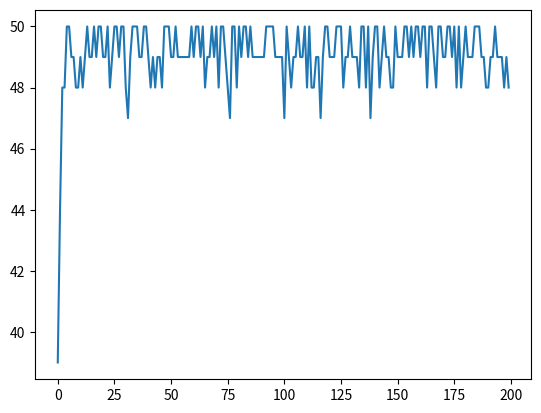

Source code (Python):
import itertools
import numpy as np
import matplotlib.pyplot as plt

np.set_printoptions(precision=4, linewidth=160)

def get_bench(players: set, match: tuple) -> set:
    """
    Returns the "bench" - the set of players that are resting in the given match.
    """
    fst_team, snd_team = match[0], match[1]
    match_players = list(fst_team) + list(snd_team)
    return players.difference(match_players)

def is_match_valid(players: set, match: tuple) -> bool:
    """
    Tests if match is valid. The match is valid when the number of distinct players in game equals 4, and
    symmetric difference of match players and bench equals the all players set.
    """
    fst_team, snd_team = match[0], match[1]
    match_players = set(fst_team).union(set(snd_team))

    if len(match_players) != 4:
        return False

    bench = get_bench(players, match)

    return players == match_players.symmetric_difference(bench)

def is_player_swap_valid(bench1, bench2):
    """
    Tests if player swap is valid. The intersection between two benches should be empty set.
    """
    common = bench1.intersection(bench2)

    return len(common) == 0

def init_proba_matrix(states: list, players: set) -> np.ndarray:
    """
    Create transition matrix of size nxn where n is the number of possible matches (states).
    """
    states_count = len(states)
    proba_matrix = np.zeros((states_count, states_count))

    for x in range(states_count):
        match = states[x]
        match_bench = get_bench(players, match)
        first_team, second_team = match[0], match[1]

        for y in range(states_count):
            if x == y:
                proba_matrix[x, y] = 0
                continue

            next_match = states[y]
            next_match_bench = get_bench(players, next_match)
            next_first_team, next_second_team = next_match[0], next_match[1]

            if first_team == next_first_team or first_team == next_second_team:
                proba_matrix[x, y] = 0 
                continue

            if second_team == next_first_team or second_team == next_second_team:
                proba_matrix[x, y] = 0 
                continue
            
            if not is_player_swap_valid(match_bench, next_match_bench):
                proba_matrix[x, y] = 0
                continue

            proba_matrix[x, y] = 1
    
    proba_matrix = to_stochastic_matrix(proba_matrix)

    return proba_matrix

def to_stochastic_matrix(matrix: np.ndarray) -> np.ndarray:
    """
    Transform matrix to stochastic form - every column and every row sum up to 1.
    """
    rows, _ = matrix.shape
    proba_matrix = np.zeros(matrix.shape)

    for x in range(rows):
        row_sum = np.sum(matrix[x, :])
        for y in range(rows):            
            if row_sum == 0:
                proba_matrix[x, y] = 0
                continue 
            proba_matrix[x, y] = matrix[x, y] / row_sum

    return proba_matrix

def init_reward_matrix(players, available_matches):
    states_count = len(available_matches)

    reward_matrix = np.zeros((states_count, states_count))

    for x in range(states_count):
        match = available_matches[x]
        match_bench = get_bench(players, match)
        first_team, second_team = match[0], match[1]
        
        for y in range(states_count):
            if x == y:
                reward_matrix[x, y] -= 1

            next_match = available_matches[y]
            next_match_bench = get_bench(players, next_match)
            next_first_team, next_second_team = next_match[0], next_match[1]
            
            if first_team == next_first_team:
                reward_matrix[x, y] -= 1
            
            if first_team == next_second_team:
                reward_matrix[x, y] -= 1

            if second_team == next_first_team:
                reward_matrix[x, y] -= 1
            
            if second_team == next_second_team:
                reward_matrix[x, y] -= 1
            
            if is_player_swap_valid(match_bench, next_match_bench):
                reward_matrix[x, y] += 5
            else:
                reward_matrix[x, y] -= 1

    return reward_matrix

def get_cost(matchday, player_matches_count):
    player_costs = dict()
    matchday_cost = 0
    team_history = list()

    for match in matchday:
        fst_team, snd_team = match[0], match[1]
        m_players = list(fst_team) + list(snd_team)
                
        for p in m_players:
            if p not in player_costs:
                player_costs[p] = 1
            else:
                player_costs[p] += 1

        for team in team_history:
            if fst_team == team:
                matchday_cost += 1
                    
            if snd_team == team:
                matchday_cost += 1
                
        team_history.append(fst_team)
        team_history.append(snd_team)
            
    total_player_costs = 0

    for key in player_costs.keys():
        total_player_costs += abs(player_costs[key] - player_matches_count)
    
    return total_player_costs, matchday_cost, total_player_costs + matchday_cost

def get_max_q(q_matrix, idx):
    max_value = np.amax(q_matrix[idx, :])
    indices = np.where(q_matrix[idx, :] == max_value)[0]

    if len(indices) == 1:
        return indices[0]

    return indices[np.random.default_rng().integers(low=0, high=len(indices))]

def q_learning_step(q_matrix, state_idx, action_idx, reward):
    alfa = 0.2
    discount = 0.9
    q_max_idx = get_max_q(q_matrix, action_idx)
    q_max = q_matrix[action_idx, q_max_idx]
    delta = reward + discount * q_max - q_matrix[state_idx, action_idx]
    delta = delta * alfa
    q_matrix[state_idx, action_idx] = q_matrix[state_idx, action_idx] + delta

if __name__ == "__main__":
    players = set(["K", "P", "W", "T", "M"])
    bench_size = len(players) - 4
    counter = dict()

    matches_count = 5 # how many matches will be played
    player_matches_count = len(players) - 1 # how many matches every player has to play
    teams = list(itertools.combinations(players, 2))
    matches = list(itertools.combinations(teams, 2))

    print("Players size: ", len(players))
    print("Bench size: ", bench_size)

    print(matches[0])
    print(get_bench(players, matches[0]))

    available_matches = list()

    for m in matches:
        is_valid = is_match_valid(players, m)
        if is_valid:
            available_matches.append(m)

    print("Possible matches: ", len(matches))
    print("Valid matches:    ", len(available_matches))

    # available_matches = matches

    reward_matrix = init_reward_matrix(players, available_matches)
    transition_matrix = init_proba_matrix(available_matches, players)

    print("Reward matrix: ")
    print(reward_matrix)
    print()
    print("Transition matrix: ")
    print(transition_matrix)

    available_matches_count = len(available_matches)
    q_matrix = np.zeros((available_matches_count, available_matches_count))
    # q_matrix = np.random.default_rng().integers(low=-5, high=10, size=(available_matches_count, available_matches_count))
    # q_matrix = np.random.default_rng().random((available_matches_count, available_matches_count))
    print()
    print(q_matrix)

    # q_learning_step(q_matrix, 0, 2, 1)

    reward_history = list()
    epochs = 200
    horizon = 10

    # Q-learning loop
    for epoch in range(epochs):
        total_reward = 0
        current_state = np.random.default_rng().choice(available_matches_count)
        
        for h in range(horizon):
            next_state = None
            # explore vs exploit
            if np.random.default_rng().uniform(0, 1) >= 0.8:
                next_state = np.random.default_rng().choice(available_matches_count, p=transition_matrix[current_state, :])
            else:
                next_state = get_max_q(q_matrix, current_state)
            
            reward = reward_matrix[current_state, next_state]
            total_reward += reward

            q_learning_step(q_matrix, current_state, next_state, reward)

            current_state = next_state

        reward_history.append(total_reward)

    print()
    print(q_matrix)

    matchdays_count = 100
    matchdays = list()

    # Generate trajectories using Q-table
    for x in range(matchdays_count):
        current_state = np.random.default_rng().integers(low=0, high=available_matches_count)
        total_reward = 0
        trajectory = list()
        trajectory.append(current_state)

        for h in range(player_matches_count):
            next_state = get_max_q(q_matrix, current_state)
            trajectory.append(next_state)
            reward = reward_matrix[current_state, next_state]
            total_reward += reward

            current_state = next_state

        matchday = list()

        for idx in trajectory:
            matchday.append(available_matches[idx])

        matchdays.append(matchday)

    perfect_solutions = list()
    cost_counter = dict()
    min_cost = np.inf

    for m in matchdays:
        cost = get_cost(m, player_matches_count)
        if cost[2] < min_cost:
            min_cost = cost[2]

        if cost[2] not in cost_counter:
            cost_counter[cost[2]] = 1
        else:
            cost_counter[cost[2]] += 1

        if cost[2] == 0:
            perfect_solutions.append(m)
            print(m, cost)

    print(len(perfect_solutions))
    print(cost_counter)
    print("The best cost: {}".format(min_cost))
    plt.plot(reward_history)
    plt.show()